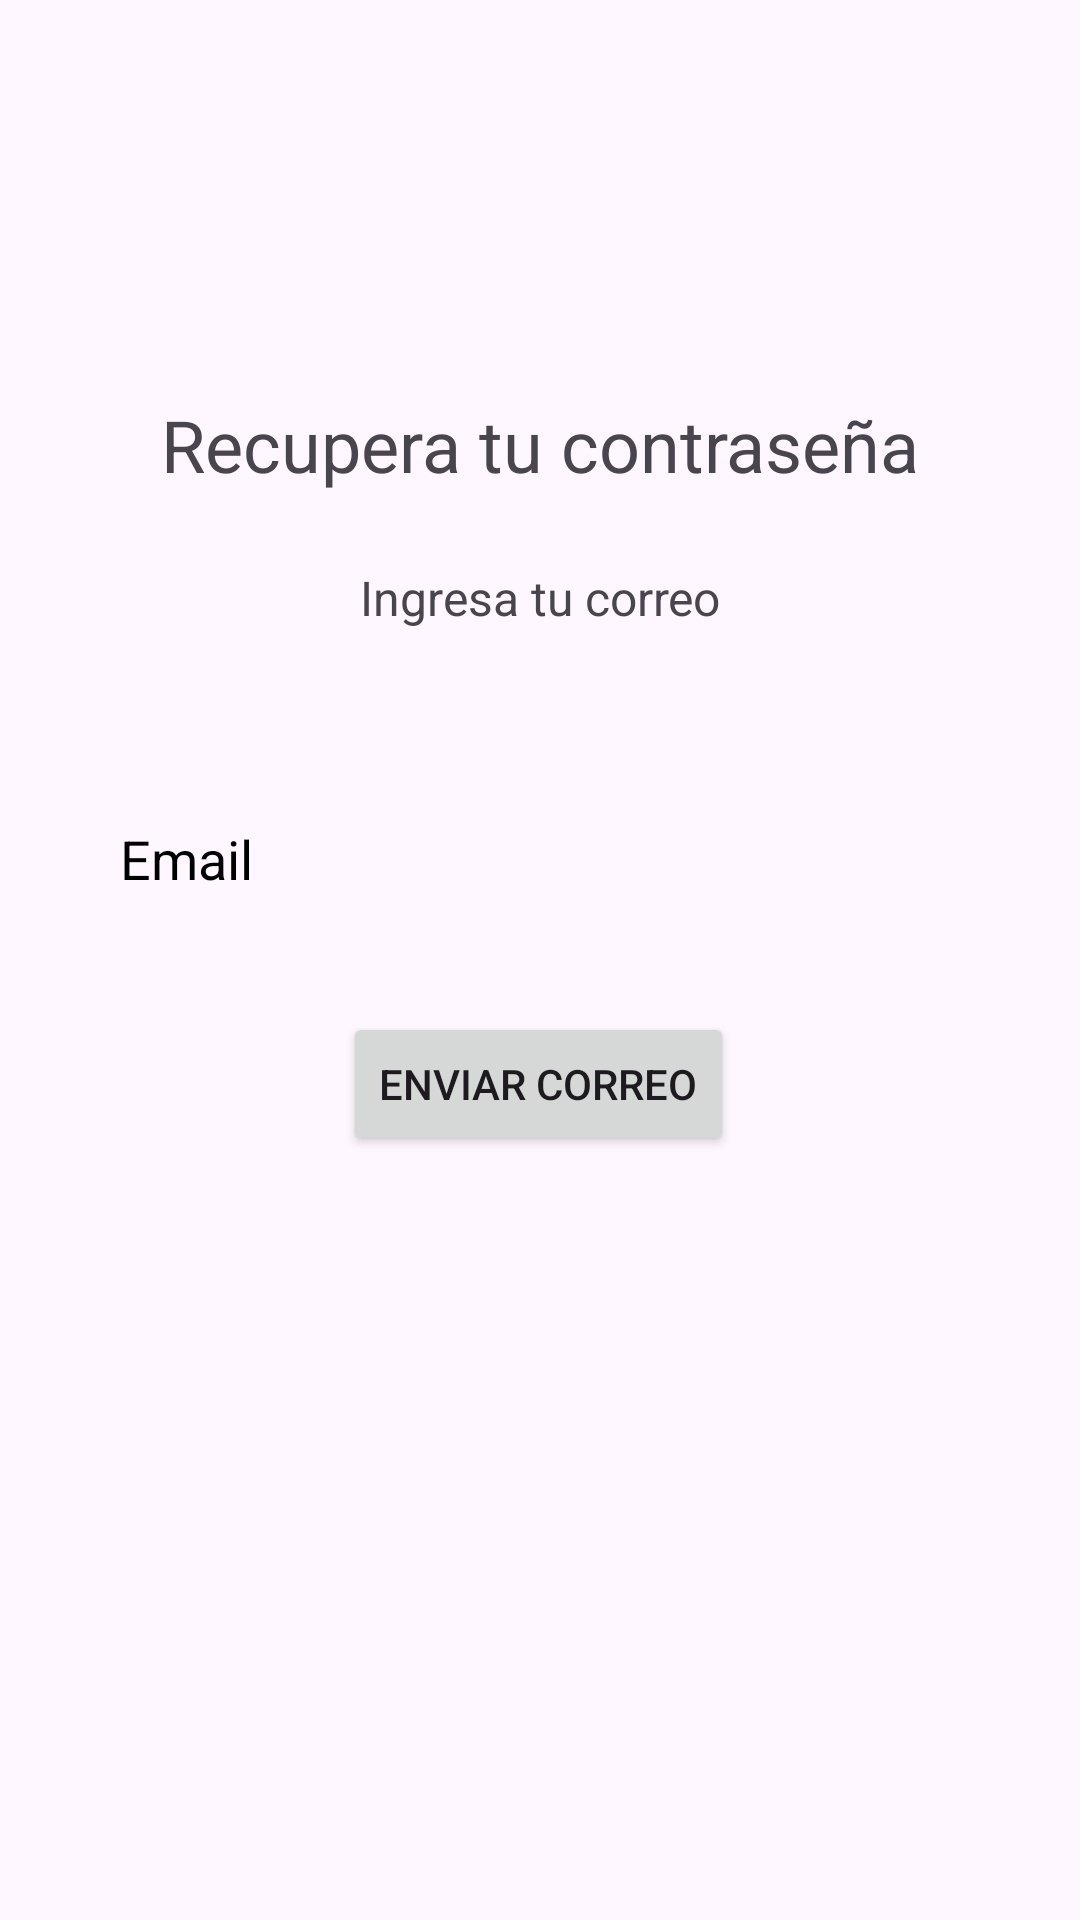

Write the Android layout XML for this screen, with the resource values it uses.
<!-- AndroidManifest.xml: application theme Theme.CarUniversidad -->
<!-- res/layout/activity_recupera_cuenta.xml -->
<?xml version="1.0" encoding="utf-8"?>
<androidx.constraintlayout.widget.ConstraintLayout xmlns:android="http://schemas.android.com/apk/res/android"
    xmlns:app="http://schemas.android.com/apk/res-auto"
    xmlns:tools="http://schemas.android.com/tools"
    android:layout_width="match_parent"
    android:layout_height="match_parent"
    tools:context=".RecuperaCuentaActivity">

    <LinearLayout
        android:id="@+id/layautUnoo"
        android:layout_width="match_parent"
        android:layout_height="wrap_content"
        android:orientation="vertical"
        app:layout_constraintBottom_toBottomOf="parent"
        app:layout_constraintEnd_toEndOf="parent"
        app:layout_constraintHorizontal_bias="0.0"
        app:layout_constraintStart_toStartOf="parent"
        app:layout_constraintTop_toTopOf="parent"
        app:layout_constraintVertical_bias="0.249">

        <TextView
            android:id="@+id/textView7"
            android:layout_width="match_parent"
            android:layout_height="wrap_content"
            android:layout_marginLeft="24dp"
            android:layout_marginTop="24dp"
            android:layout_marginRight="24dp"
            android:gravity="center"
            android:text="Recupera tu contraseña"
            android:textSize="24sp" />

        <TextView
            android:id="@+id/textView8"
            android:layout_width="match_parent"
            android:layout_height="wrap_content"
            android:layout_marginLeft="24dp"
            android:layout_marginTop="24dp"
            android:layout_marginRight="24dp"
            android:layout_marginBottom="24dp"
            android:gravity="center"
            android:text="Ingresa tu correo"
            android:textSize="16sp" />

        <EditText
            android:id="@+id/emailEditText"
            android:layout_width="match_parent"
            android:layout_height="wrap_content"
            android:layout_marginLeft="24dp"
            android:layout_marginTop="24dp"
            android:layout_marginRight="24dp"
            android:autofillHints="Email"
            android:background="@drawable/ic_field"
            android:drawablePadding="16dp"
            android:ems="10"
            android:hint="Email"
            android:inputType="textEmailAddress"
            android:padding="16dp"
            android:textColorHint="@color/black" />


    </LinearLayout>

    <Button
        android:id="@+id/btnRecuperaCuenta"
        android:layout_width="wrap_content"
        android:layout_height="wrap_content"
        android:text="@string/recupera"
        app:layout_constraintBottom_toBottomOf="parent"
        app:layout_constraintEnd_toEndOf="parent"
        app:layout_constraintHorizontal_bias="0.498"
        app:layout_constraintStart_toStartOf="parent"
        app:layout_constraintTop_toBottomOf="@+id/layautUnoo"
        app:layout_constraintVertical_bias="0.083" />

</androidx.constraintlayout.widget.ConstraintLayout>
<!-- resources referenced by this layout -->
<resources>
  <string name="recupera">Enviar Correo</string>
  <style name="Theme.CarUniversidad" parent="Base.Theme.CarUniversidad" />
  <style name="Base.Theme.CarUniversidad" parent="Theme.Material3.DayNight.NoActionBar">
          
          
      </style>
  <!-- not gathered from this repository: default colours our renderer supplied (Android Studio template values) -->
  <color name="black">#FF000000</color>
</resources>
